33-way image classification set "dataset_cls__v3__px128__tr5__va5__te5__seed42" from GitHub (WYT10/vision_app); label vocabulary: gun, explosive, dagger, baton, fire axe, first aid kit, flashlight, walkie talkie, body armor, binoculars, helmet, fire truck, ambulance, armored vehicle, motorcycle, char 1, char 2, char 3, char A, char B, char C, char D, char E, char F, char G, char H, char I, char J, char K, char L, char M, char N, char O.

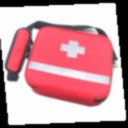
Label: first aid kit

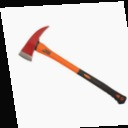
Label: fire axe

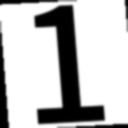
Label: char 1

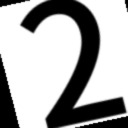
Label: char 2

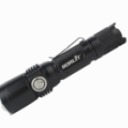
Label: flashlight

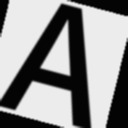
Label: char A
